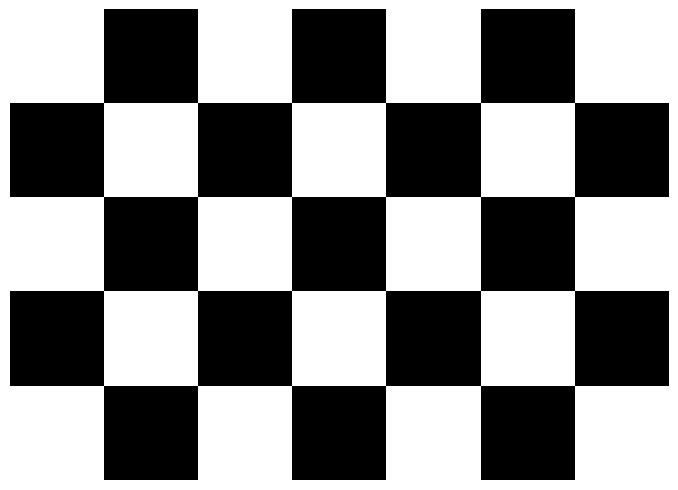
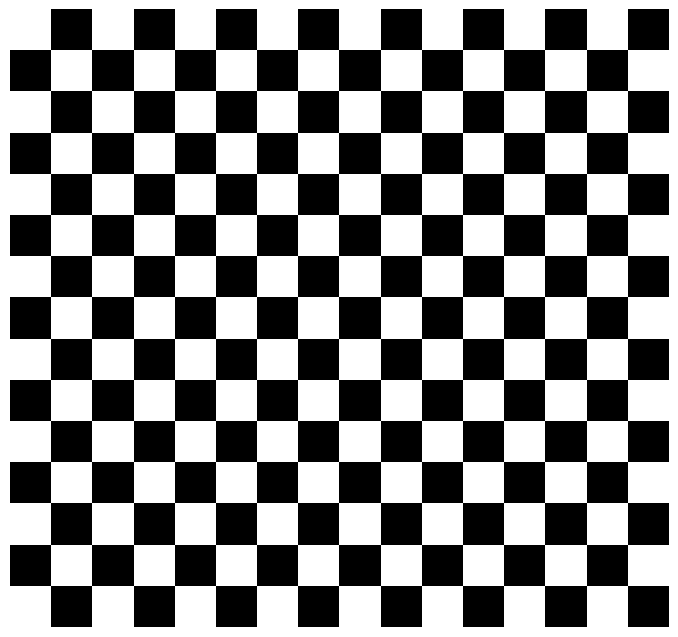

The matplotlib source for these figures, in order:
import numpy as np
import matplotlib.pyplot as plt
import os
from dataclasses import dataclass
from typing import List

@dataclass
class CheckerboardConfig:
    rows: int
    cols: int
    square_size_mm: float
    dpi: int = 300
    paper_size: tuple = (8.5, 11)  # inches
    save_directory: str = 'checkerboards'

class CheckerboardGenerator:
    def __init__(self, configs: List[CheckerboardConfig]):
        self.configs = configs
        self.ensure_save_directory()

    def ensure_save_directory(self):
        if not os.path.exists(self.configs[0].save_directory):
            os.makedirs(self.configs[0].save_directory)
            print(f"Created directory: {self.configs[0].save_directory}")

    def create_checkerboard(self, config: CheckerboardConfig) -> np.ndarray:
        """
        Creates a checkerboard pattern based on the provided configuration.
        """
        checkerboard = 255 * ((np.arange(config.rows)[:, None] + np.arange(config.cols)) % 2 == 0).astype(np.uint8)
        return checkerboard

    def plot_and_save(self, checkerboard: np.ndarray, config: CheckerboardConfig):
        """
        Plots the checkerboard and saves it as an image with a descriptive filename.
        Ensures that each checker is square.
        """
        # Convert square size from mm to inches
        square_size_inch = config.square_size_mm / 25.4  # 1 inch = 25.4 mm

        # Calculate the size of the checkerboard in inches
        board_width_inch = config.cols * square_size_inch
        board_height_inch = config.rows * square_size_inch

        paper_width, paper_height = config.paper_size

        # Check if the checkerboard fits on the paper
        if board_width_inch > paper_width or board_height_inch > paper_height:
            print(f"Checkerboard {config.rows}x{config.cols} with square size {config.square_size_mm}mm "
                  f"does not fit on {paper_width}x{paper_height} inch paper. Skipping.")
            return

        # Calculate margins to center the checkerboard
        margin_left_right = (paper_width - board_width_inch) / 2
        margin_bottom_top = (paper_height - board_height_inch) / 2

        fig, ax = plt.subplots(figsize=config.paper_size, dpi=config.dpi)

        # Display the checkerboard with aspect='equal' to ensure squares are square
        ax.imshow(checkerboard, cmap='gray', extent=(
            margin_left_right,
            margin_left_right + board_width_inch,
            margin_bottom_top,
            margin_bottom_top + board_height_inch
        ), aspect='equal')

        ax.axis('off')  # Hide axes

        # Create descriptive filename
        filename = f"calibration_board_{config.rows}x{config.cols}_{config.square_size_mm}mm.png"
        save_path = os.path.join(config.save_directory, filename)

        plt.savefig(save_path, bbox_inches='tight', pad_inches=0, dpi=config.dpi)
        plt.close(fig)
        print(f"Saved: {save_path}")

    def generate_all(self):
        """
        Generates and saves all checkerboards based on the provided configurations.
        """
        for config in self.configs:
            checkerboard = self.create_checkerboard(config)
            self.plot_and_save(checkerboard, config)

def get_predefined_configs() -> List[CheckerboardConfig]:
    """
    Returns a list of predefined checkerboard configurations.
    """
    configs = [
        CheckerboardConfig(rows=5, cols=7, square_size_mm=25),
        CheckerboardConfig(rows=15, cols=16, square_size_mm=5),
    ]
    return configs

if __name__ == '__main__':
    # Retrieve predefined configurations
    configurations = get_predefined_configs()

    # Initialize the generator with configurations
    generator = CheckerboardGenerator(configurations)

    # Generate and save all checkerboards
    generator.generate_all()
